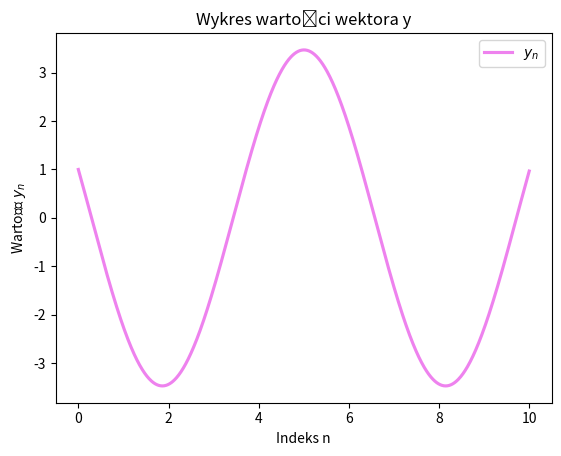

Generate this figure with matplotlib:
import numpy as np
import matplotlib.pyplot as plt


def main():
    N = 1000
    h = 0.01

    # Wyznaczone z drugiego rownania
    a = h*h - 2

    # Wykorzystujemy faktoryzacje LU => {Ay = x; A = LU; LUy = x; Lz = x; Uy = z}

    # Wektor u wyznaczony z warunku A = LU
    u = np.zeros(N+1, dtype=np.float64)
    u[0] = 1
    u[1] = a
    for i in range(2, N):
        u[i] = (a*u[i-1] - 1)/u[i-1]
    u[N] = -2 - (1/u[N-1])

    # Wektor l wyznaczony z warunku A = LU
    l = np.zeros(N, dtype=np.float64)
    l[0] = 1
    for i in range(1, N-1):
        l[i] = a - u[i+1]
    l[N-1] = -2 - u[N]

    # Wektor z wyznaczony z warunku Lz = x
    z = np.zeros(N+1, dtype=np.float64)
    z[0] = 1
    for i in range(1, N):
        z[i] = -1 * l[i-1] * z[i-1]
    z[N] = -1 - (l[N-1] * z[N-1])

    # Wektor y wyznaczony z warunku Uy = z
    y = np.zeros(N+1, dtype=np.float64)
    y[0] = z[0]/u[0]
    y[N] = z[N]/u[N]
    for i in range(N-1, 0, -1):
        y[i] = (z[i] - y[i+1])/u[i]

    plt.title("Wykres wartości wektora y")
    size = np.arange(0, (N+1)*h, h)
    plt.plot(size, y, label="$y_n$", color="violet", linewidth=2.25)
    plt.xlabel("Indeks n")
    plt.ylabel("Wartość $y_n$")
    plt.legend(loc="best")
    plt.savefig("wykres_N3.pdf")


if __name__ == "__main__":
    main()
